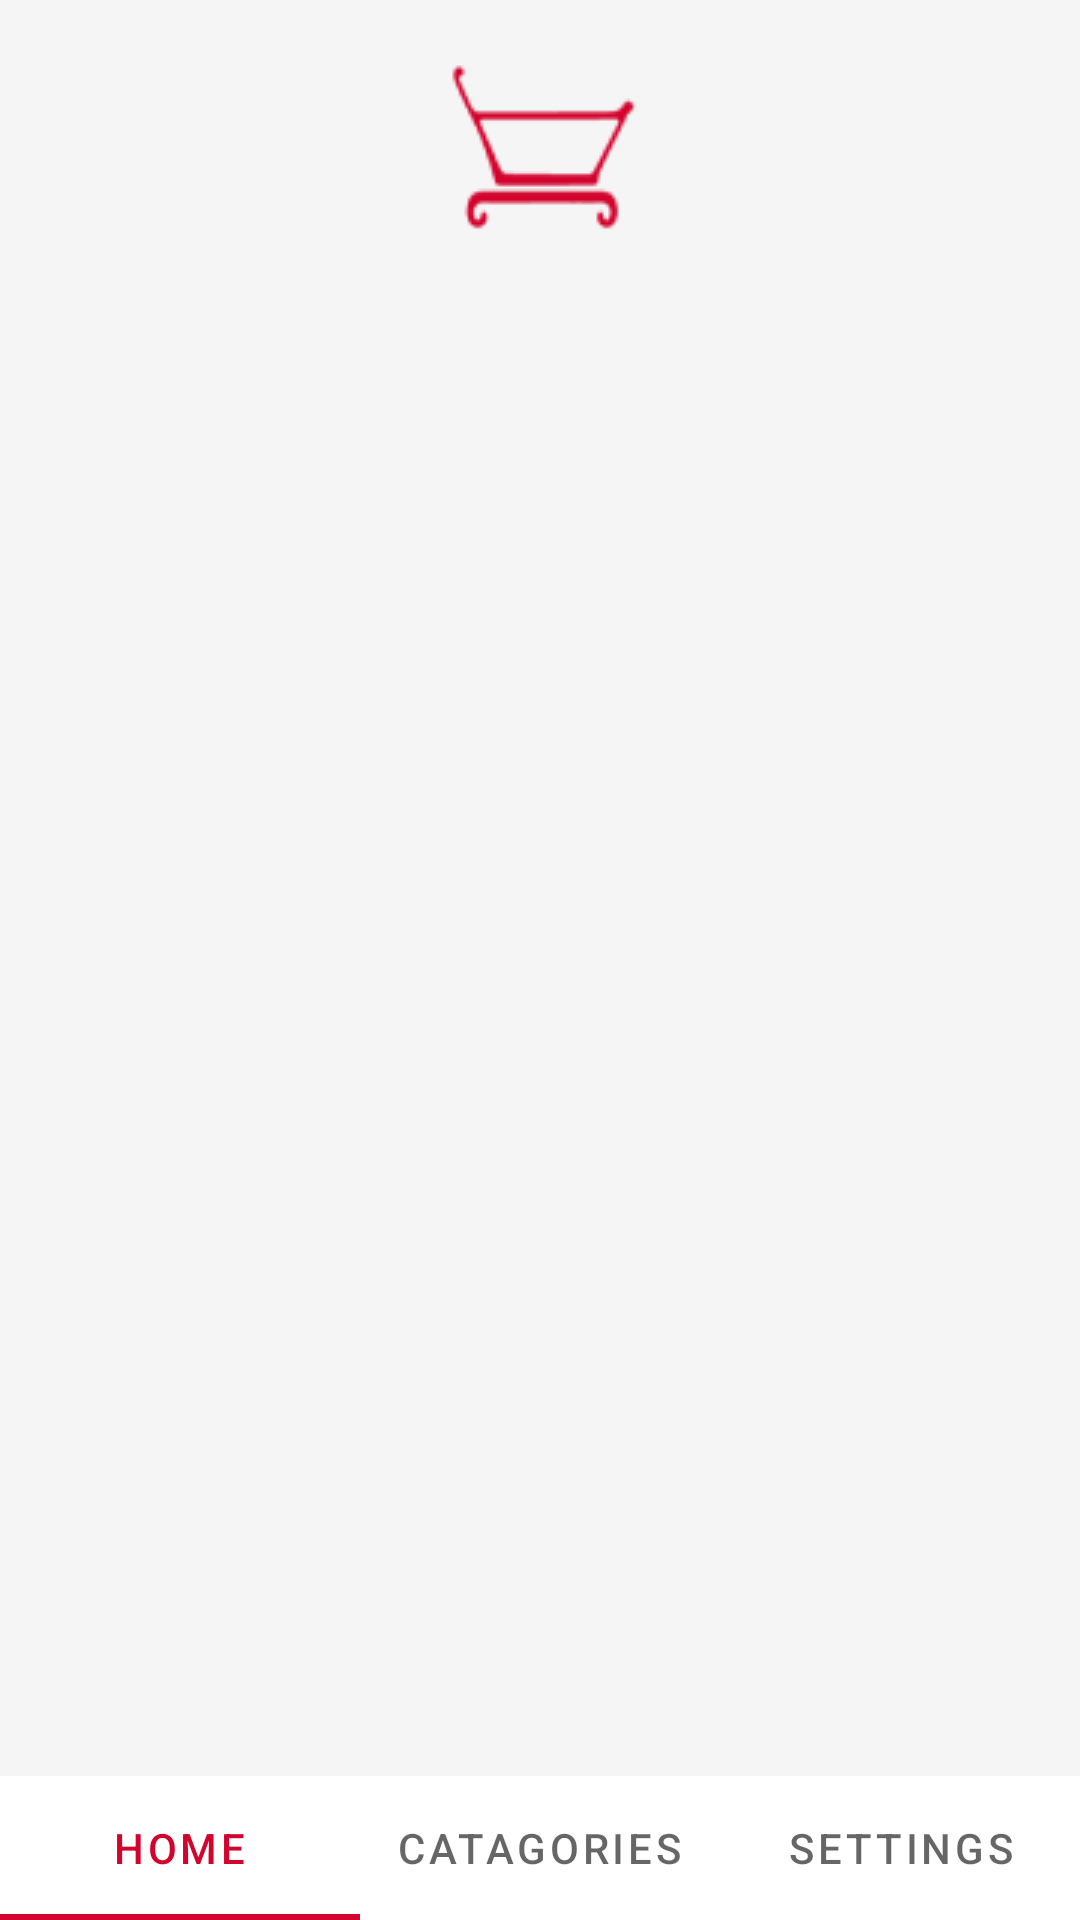

Android layout source for this screen:
<!-- AndroidManifest.xml: application theme Theme.Adatest -->
<!-- res/layout/activity_first.xml -->
<?xml version="1.0" encoding="utf-8"?>
<RelativeLayout xmlns:android="http://schemas.android.com/apk/res/android"
    xmlns:app="http://schemas.android.com/apk/res-auto"
    xmlns:tools="http://schemas.android.com/tools"
    android:layout_width="match_parent"
    android:layout_height="match_parent"
    tools:context=".FirstActivity">

    <com.google.android.material.tabs.TabLayout
        android:id="@+id/tab_layout"
        android:layout_width="match_parent"
        android:layout_height="wrap_content"
        android:layout_alignParentBottom="true"
        android:background="@color/white"
        app:tabGravity="fill"
        app:tabIndicatorColor="#D2042D"
        app:tabMaxWidth="0dp">

        <com.google.android.material.tabs.TabItem
            android:layout_width="match_parent"
            android:layout_height="wrap_content"
            android:text="@string/tablayout_hem" />

        <com.google.android.material.tabs.TabItem
            android:layout_width="match_parent"
            android:layout_height="wrap_content"
            android:fontFamily="@font/bebas_regular"
            android:text="@string/tablayout_cat" />

        <com.google.android.material.tabs.TabItem
            android:layout_width="match_parent"
            android:layout_height="wrap_content"
            android:fontFamily="@font/bebas_regular"
            android:text="@string/tablayout_sett" />

    </com.google.android.material.tabs.TabLayout>

    <androidx.viewpager2.widget.ViewPager2
        android:id="@+id/view_pager"
        android:layout_width="match_parent"
        android:layout_height="match_parent"
        android:layout_above="@id/tab_layout"
        android:background="#F5F5F5"/>

    <RelativeLayout
        android:layout_width="match_parent"
        android:layout_height="wrap_content">


        <ImageView
            android:layout_width="96dp"
            android:layout_height="96dp"
            android:background="@drawable/shoppingcartpartred96"
            android:layout_centerInParent="true"/>

    </RelativeLayout>


</RelativeLayout>
<!-- resources referenced by this layout -->
<resources>
  <color name="white">#FFFFFFFF</color>
  <!-- drawable shoppingcartpartred96: png bitmap (drawable-v24, 1537 bytes) -->
  <string name="tablayout_cat">Catagories</string>
  <string name="tablayout_hem">Home</string>
  <string name="tablayout_sett">Settings</string>
  <style name="Theme.Adatest" parent="Theme.MaterialComponents.DayNight.NoActionBar">
          
          <item name="colorPrimary">#D2042D</item>
          <item name="colorPrimaryVariant">@color/purple_700</item>
          <item name="colorOnPrimary">@color/white</item>
          
          <item name="colorSecondary">@color/teal_200</item>
          <item name="colorSecondaryVariant">@color/teal_700</item>
          <item name="colorOnSecondary">@color/black</item>
          
          <item name="android:statusBarColor" tools:targetApi="l">?attr/colorPrimaryVariant</item>
          
      </style>
  <color name="purple_700">#FF3700B3</color>
  <color name="teal_200">#FF03DAC5</color>
  <color name="teal_700">#FF018786</color>
  <color name="black">#FF000000</color>
</resources>
